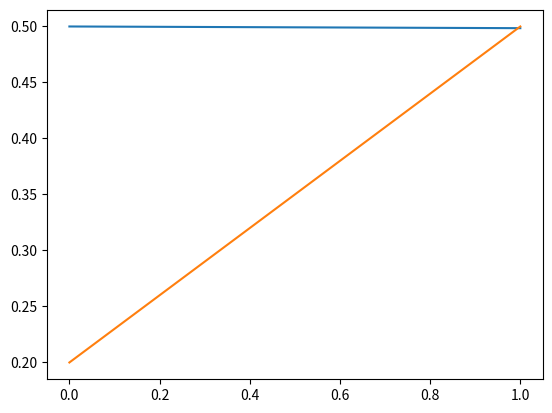

Here is the Python script that generated this plot:
""" 
Starting with a basic model with the following properties:
- haploid with two alleles (p and q)
- two environmental types (E_p and E_q)
- "infinite" number of environments with frequency P(E_p) and P(E_q)
- variable fitness of each allele in each environment (p matched to E_p; q matched to E_q)
- model can switch between deterministic and stochastic
""" 

import numpy as np
import matplotlib.pyplot as plt

def get_fitness_function(selection_coefficient_p, selection_coefficient_q):
    """
    fitness function relating haplotype to environment
    row 0 stores fitness in E_p; row 1 stores fitness in E_q
    col 0 stores fitness of allele p; col 1 stores fitness of allele q
    w_pp w_pq
    w_qp w_qq
    where w_xy is read as "the fitness of y in env x"
    """
    haplotype_fitness = np.zeros((2,2))
    for i in range(2):
        haplotype_fitness[i, 0] = 1 - selection_coefficient_p * i
        haplotype_fitness[i, 1] = 1 - selection_coefficient_q * (1 - i)
    return haplotype_fitness

def get_environment_distribution(environment_distribution, environment_transition_matrix):
    """
    inputs: 
    environment_transition_matrix, which is of the form 
    e_00 e_01
    e_10 e_11
    where e_xy gives the probability of transitioning from env x to env y
    environment_distribution, which stores the frequency of E_p in index 0 and E_q in index 1

    output: the environment_distribution for the next generation
    """
    return np.matmul(environment_distribution, environment_transition_matrix)

def deterministic_allele_freq_after_selection(allele_freq, environment_distribution, haplotype_fitness):
    """
    inputs: 
    allele_freq (pre-selection)
    environment_distribution
    haplotype_fitness

    output: allele_freq (post-selection)
    """
    # multiply the allele freq by the fitnesses of the allele in each environment
    # weighted by the proportion of each environmental type
    # e.g. for p, the calc is p( P(E_p)w_pp + P(E_q)w_qp )
    unnormalised_allele_freq = np.multiply(
        allele_freq, np.matmul(environment_distribution, haplotype_fitness)
        )
    return np.divide(unnormalised_allele_freq, unnormalised_allele_freq.sum())

def has_allele_fixed(threshold, frequency_tm1, frequency_t):
    return abs(frequency_tm1 - frequency_t) < threshold

# PARAMETERS
p_starting_freq = 0.5 # frequency of p allele at initialisation
env_p_starting_freq = 0.2 # frequency of E_p at initialisation
env_trans_p_to_q = 0.5 # transition rate of of E_p to E_q
env_trans_q_to_p = 0.5 # transition rate of of E_q to E_p
selection_coefficient_p = 0.01 # cost to p of being in env q
selection_coefficient_q = 0.01 # cost to q of being in env p
environment_transition_matrix = np.array([(1 - env_trans_p_to_q, env_trans_p_to_q),
                                          (env_trans_q_to_p, 1 - env_trans_q_to_p)])
haplotype_fitness = get_fitness_function(selection_coefficient_p, selection_coefficient_q)
fixation_threshold = 0.000000001
# VARIABLES
allele_freq = np.array([p_starting_freq, 1 - p_starting_freq])
environment_distribution = np.array([env_p_starting_freq, 1 - env_p_starting_freq])

# store information from each run of a simulation
freq_p_allele_over_time = np.empty(0)
freq_env_p_over_time = np.empty(0)
allele_freq_tm1 = -1 # dummy value to ensure it enters while loop
gen = 0
# script
while not has_allele_fixed(fixation_threshold, allele_freq_tm1, allele_freq[0]):
    # record information about sim
    freq_p_allele_over_time = np.append(freq_p_allele_over_time, allele_freq[0])
    freq_env_p_over_time = np.append(freq_env_p_over_time, environment_distribution[0])
    allele_freq_tm1 = allele_freq[0]
    
    # allele frequencies after selection
    allele_freq = deterministic_allele_freq_after_selection(
        allele_freq, environment_distribution, haplotype_fitness)
    # environment distribution after change
    environment_distribution = get_environment_distribution(
        environment_distribution, environment_transition_matrix)
    gen += 1

plt.plot(freq_p_allele_over_time)
plt.plot(freq_env_p_over_time)
plt.show()
